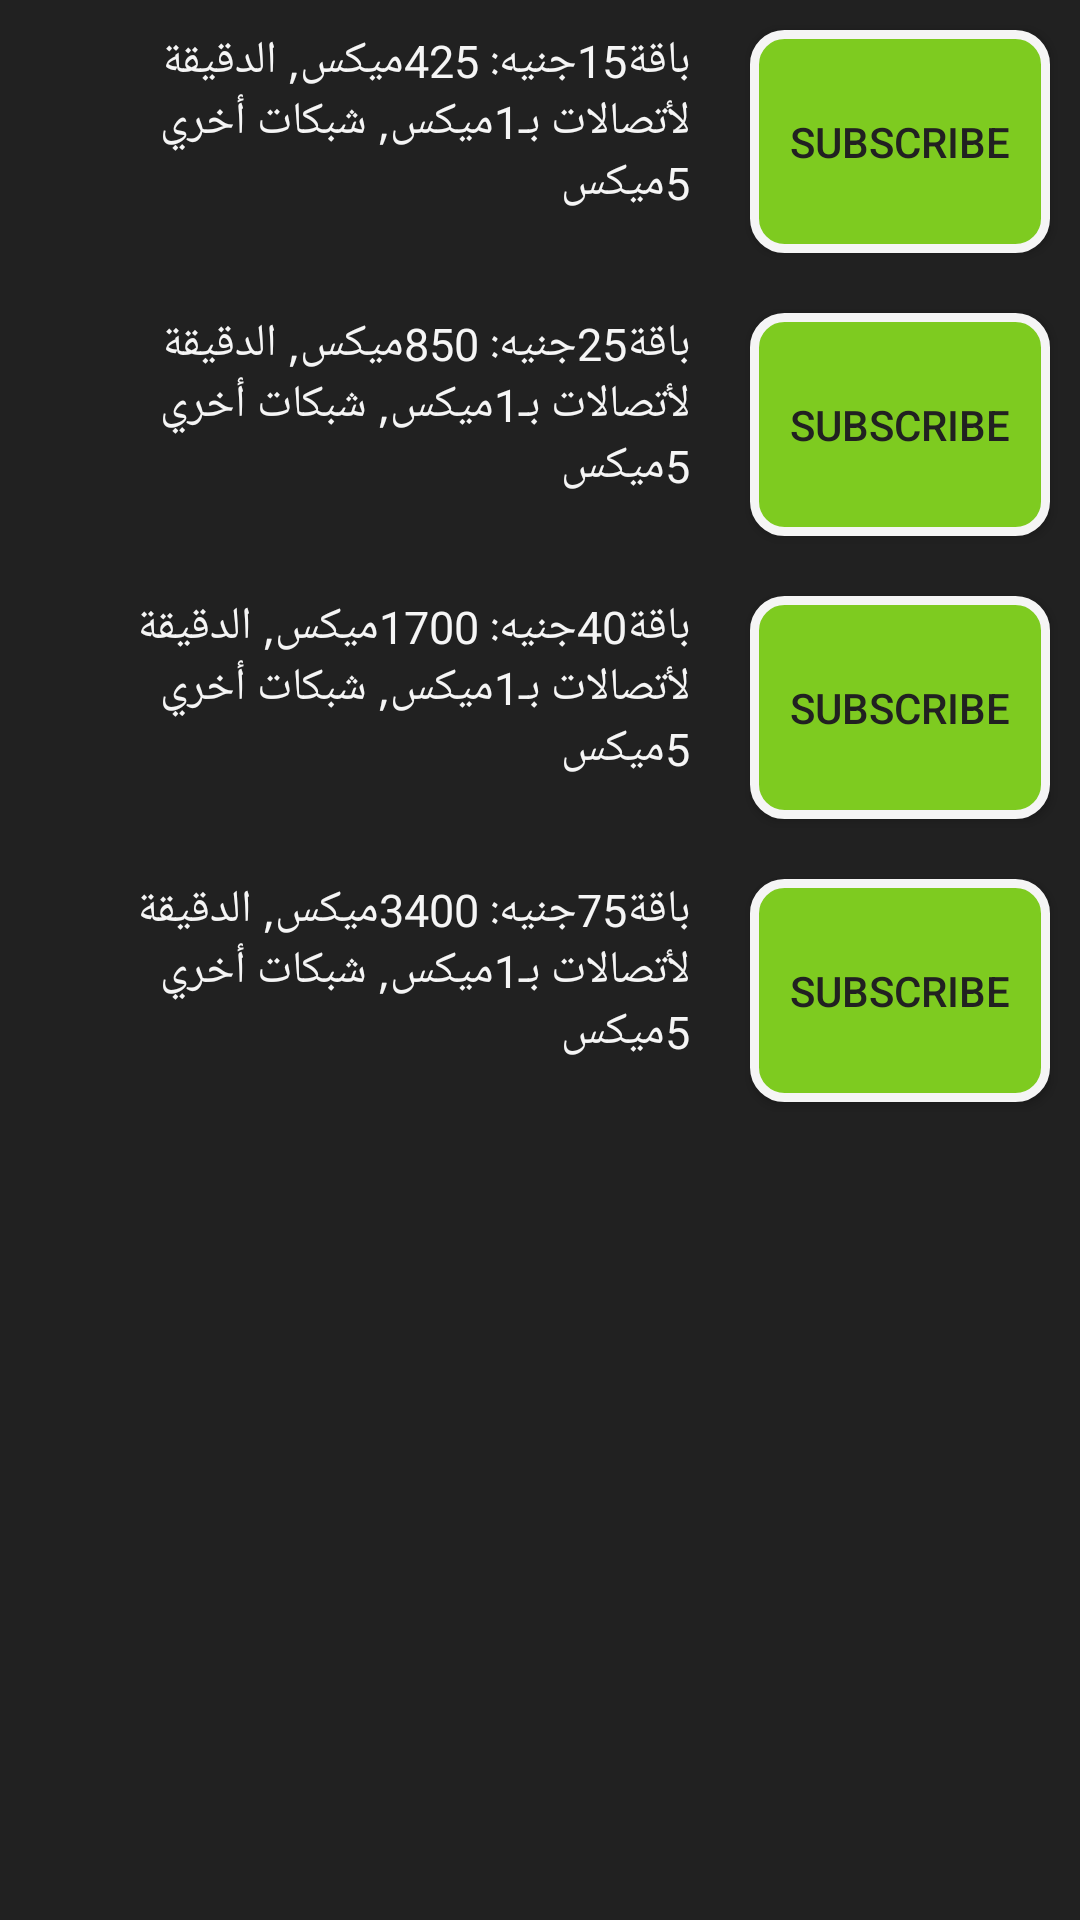

Layout XML and referenced resources for this Android screen:
<!-- AndroidManifest.xml: application theme Theme.AppCompat.Light.DarkActionBar -->
<!-- res/layout/activity_etisalat_calling_hekaya_mix.xml -->
<?xml version="1.0" encoding="utf-8"?>
<RelativeLayout
    xmlns:android="http://schemas.android.com/apk/res/android"
    xmlns:app="http://schemas.android.com/apk/res-auto"
    xmlns:tools="http://schemas.android.com/tools"
    android:layout_width="match_parent"
    android:layout_height="match_parent"
    android:orientation="vertical"
    android:background="@color/black"
    tools:context="com.example.android.mybundle.EtisalatCallingHekayaMix">

    <LinearLayout
        android:layout_width="match_parent"
        android:layout_height="wrap_content"
        android:orientation="horizontal"
        android:layout_below="@id/linearLayout1"
        android:id="@+id/linearLayout1">

        ر<TextView
        android:id="@+id/EtisalatCallingHekayaMixText1"
        android:layout_width="200dp"
        android:layout_height="match_parent"
        android:layout_margin="10dp"
        android:layout_weight="1"
        android:textColor="#f5f5f5"
        android:textSize="15sp"
        android:text="باقة15جنيه: 425ميكس, الدقيقة لأتصالات بـ1ميكس,
شبكات أخري 5ميكس " />

        <Button
            android:id="@+id/EtisalatCallingHekayaMixBu1"
            android:layout_width="80dp"
            android:layout_height="match_parent"
            android:layout_margin="10dp"
            android:layout_weight="1"
            android:background="@drawable/etisalatbutton"
            android:text="@string/sub"
            android:textColor="@color/black" />
    </LinearLayout>

    <LinearLayout
        android:layout_width="match_parent"
        android:layout_height="wrap_content"
        android:orientation="horizontal"
        android:layout_below="@id/linearLayout1"
        android:id="@+id/linearLayout2">

        ر<TextView
        android:id="@+id/EtisalatCallingHekayaMixText2"
        android:layout_width="200dp"
        android:layout_height="match_parent"
        android:layout_margin="10dp"
        android:layout_weight="1"
        android:textColor="#f5f5f5"
        android:textSize="15sp"
        android:text="باقة25جنيه: 850ميكس, الدقيقة لأتصالات بـ1ميكس,
شبكات أخري 5ميكس " />

        <Button
            android:id="@+id/EtisalatCallingHekayaMixBu2"
            android:layout_width="80dp"
            android:layout_height="match_parent"
            android:layout_margin="10dp"
            android:layout_weight="1"
            android:background="@drawable/etisalatbutton"
            android:text="@string/sub"
            android:textColor="@color/black" />
    </LinearLayout>

    <LinearLayout
        android:layout_width="match_parent"
        android:layout_height="wrap_content"
        android:orientation="horizontal"
        android:layout_below="@id/linearLayout2"
        android:id="@+id/linearLayout3">

        ر<TextView
        android:id="@+id/EtisalatCallingHekayaMixText3"
        android:layout_width="200dp"
        android:layout_height="match_parent"
        android:layout_margin="10dp"
        android:layout_weight="1"
        android:textColor="#f5f5f5"
        android:textSize="15sp"
        android:text="باقة40جنيه: 1700ميكس, الدقيقة لأتصالات بـ1ميكس,
شبكات أخري 5ميكس " />

        <Button
            android:id="@+id/EtisalatCallingHekayaMixBu3"
            android:layout_width="80dp"
            android:layout_height="match_parent"
            android:layout_margin="10dp"
            android:layout_weight="1"
            android:background="@drawable/etisalatbutton"
            android:text="@string/sub"
            android:textColor="@color/black" />
    </LinearLayout>

    <LinearLayout
        android:layout_width="match_parent"
        android:layout_height="wrap_content"
        android:orientation="horizontal"
        android:layout_below="@id/linearLayout3"
        android:id="@+id/linearLayout4">

        ر<TextView
        android:id="@+id/EtisalatCallingHekayaMixText4"
        android:layout_width="200dp"
        android:layout_height="match_parent"
        android:layout_margin="10dp"
        android:layout_weight="1"
        android:textColor="#f5f5f5"
        android:textSize="15sp"
        android:text="باقة75جنيه: 3400ميكس, الدقيقة لأتصالات بـ1ميكس,
شبكات أخري 5ميكس " />

        <Button
            android:id="@+id/EtisalatCallingHekayaMixBu4"
            android:layout_width="80dp"
            android:layout_height="match_parent"
            android:layout_margin="10dp"
            android:layout_weight="1"
            android:background="@drawable/etisalatbutton"
            android:text="@string/sub"
            android:textColor="@color/black" />
    </LinearLayout>
</RelativeLayout>
<!-- resources referenced by this layout -->
<resources>
  <color name="black">#212121</color>
  <!-- drawable etisalatbutton (drawable) -->
  <?xml version="1.0" encoding="utf-8"?>
  <shape xmlns:android="http://schemas.android.com/apk/res/android"
      android:shape="rectangle" android:padding="10dp">
      
      <solid android:color="#7ecb20"/>
      <corners android:radius="10dp"/>
      <stroke
          android:width="3dp"
          android:color="@color/white" />
  </shape>
  <string name="sub">Subscribe</string>
  <color name="white">#f5f5f5</color>
</resources>
